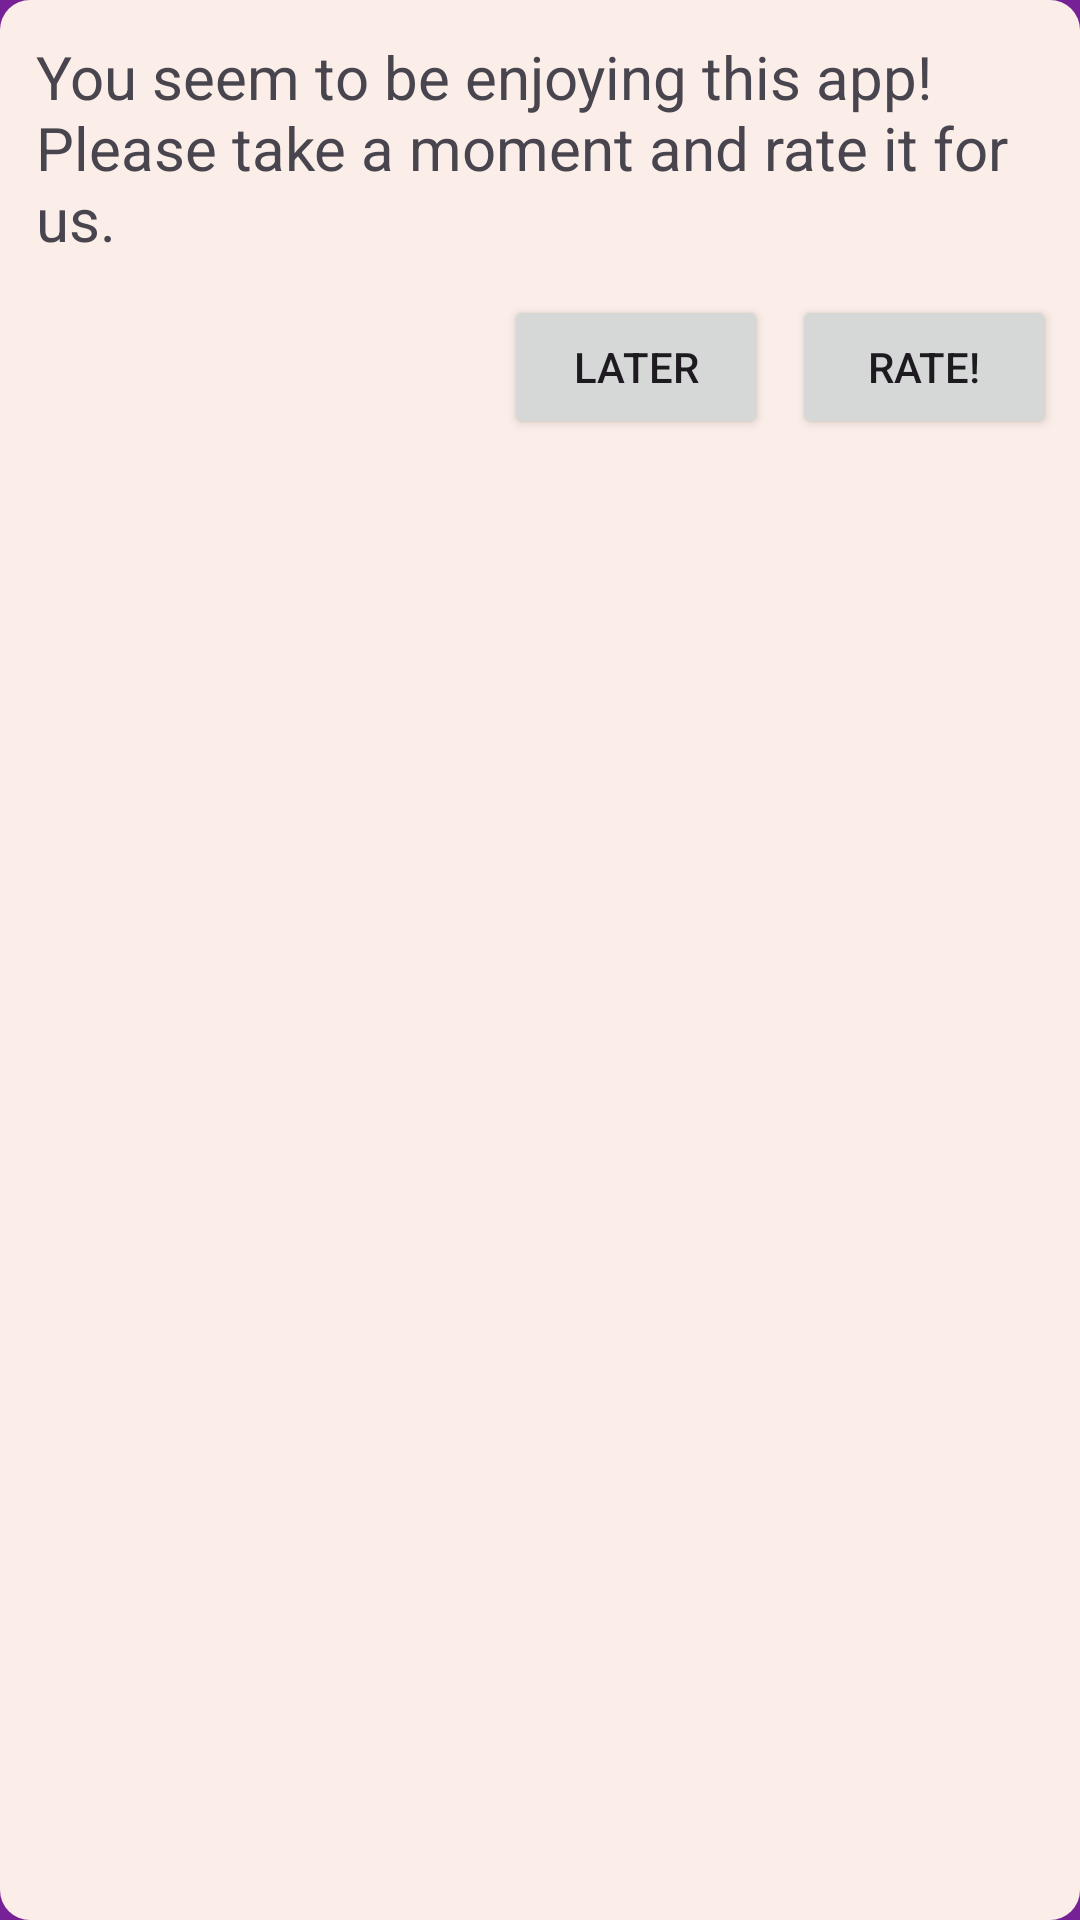

Android layout source for this screen:
<!-- AndroidManifest.xml: application theme AppTheme -->
<!-- res/layout/rate_dialog.xml -->
<LinearLayout xmlns:android="http://schemas.android.com/apk/res/android"
    xmlns:app="http://schemas.android.com/apk/res-auto"
    android:id="@+id/rate_dialog"
    android:layout_width="wrap_content"
    android:layout_height="wrap_content"
    android:layout_margin="32dp"
    android:background="@drawable/rounded_corners"
    android:orientation="vertical">

    <TextView
        android:id="@+id/dialog_message"
        android:layout_width="wrap_content"
        android:layout_height="wrap_content"
        android:layout_margin="12dp"
        android:text="You seem to be enjoying this app! Please take a moment and rate it for us."
        android:textSize="20sp" />

    <LinearLayout
        android:layout_width="match_parent"
        android:layout_height="match_parent"
        android:gravity="end"
        android:orientation="horizontal">

        <Button
            android:id="@+id/decline_button"
            android:layout_width="wrap_content"
            android:layout_height="wrap_content"
            android:text="Later" />

        <Button
            android:id="@+id/accept_button"
            android:layout_width="wrap_content"
            android:layout_height="wrap_content"
            android:layout_gravity="end"
            android:layout_margin="8dp"
            android:text="Rate!"
            app:icon="@drawable/baseline_star_border_24"
            app:iconGravity="textEnd" />
    </LinearLayout>

</LinearLayout>
<!-- resources referenced by this layout -->
<resources>
  <!-- drawable rounded_corners (drawable) -->
  <?xml version="1.0" encoding="utf-8"?>
  <shape xmlns:android="http://schemas.android.com/apk/res/android" android:shape="rectangle">
      <solid  android:color="@color/md_theme_light_inverseOnSurface"/>
  
      <corners android:radius="10dp"/>
  </shape>
  <color name="md_theme_light_inverseOnSurface">#FBEEE8</color>
  <style name="MyOverflowButtonStyle" parent="Widget.AppCompat.ActionButton.Overflow">
          <item name="android:tint">@color/md_theme_light_onPrimary</item>
      </style>
  <color name="md_theme_light_primary">#772196</color>
  <color name="md_theme_light_onPrimary">#FFFFFF</color>
  <color name="md_theme_light_primaryContainer">#FFDCC4</color>
  <color name="md_theme_light_onPrimaryContainer">#2F1400</color>
  <color name="md_theme_light_secondary">#646100</color>
  <color name="md_theme_light_onSecondary">#FFFFFF</color>
  <color name="md_theme_light_secondaryContainer">#ECE869</color>
  <color name="md_theme_light_onSecondaryContainer">#1E1D00</color>
  <color name="md_theme_light_tertiary">#5D6136</color>
  <color name="md_theme_light_onTertiary">#FFFFFF</color>
  <color name="md_theme_light_tertiaryContainer">#E3E7AF</color>
  <color name="md_theme_light_onTertiaryContainer">#1A1D00</color>
  <color name="md_theme_light_error">#BA1A1A</color>
  <color name="md_theme_light_errorContainer">#FFDAD6</color>
  <color name="md_theme_light_onError">#FFFFFF</color>
  <color name="md_theme_light_onErrorContainer">#410002</color>
  <color name="md_theme_light_background">#FFFBFF</color>
  <color name="md_theme_light_onBackground">#201A17</color>
  <color name="md_theme_light_surface">#FFFBFF</color>
  <color name="md_theme_light_onSurface">#201A17</color>
  <color name="md_theme_light_surfaceVariant">#F3DFD2</color>
  <color name="md_theme_light_onSurfaceVariant">#51443B</color>
  <color name="md_theme_light_outline">#84746A</color>
  <color name="md_theme_light_inverseSurface">#362F2B</color>
  <color name="md_theme_light_inversePrimary">#FFB780</color>
</resources>
